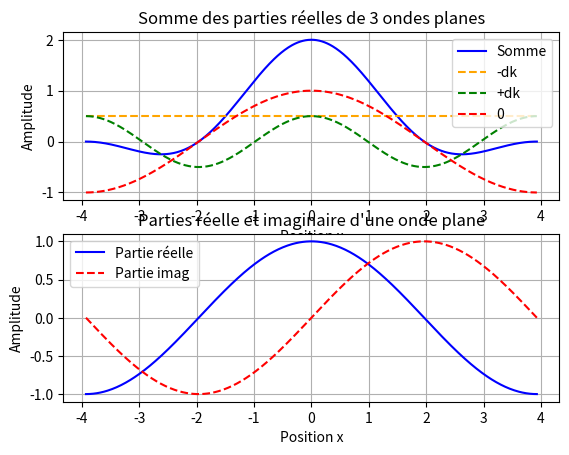

Reproduce this figure in Python.
from numpy import pi, exp, sqrt, real, imag, zeros, linspace
import matplotlib.pyplot as plt
PI = pi

# --- Question 2.a ---
# En Python, le nombre imaginaire 'i' s'écrit '1j'
def PlaneWave(amp, k, omega, x, t):
    return amp * exp(1j * (k * x - omega * t))

#def PlaneWaveButBetter(amp, k, omega, x, t): # je ne sais pas ce que j'avais tenté de faire ici ..
    return amp * exp(1j*1j * (k * x - omega * t))

# --- Question 2.b ---

# 1. On crée notre axe des abscisses x
dk = 0.8
x_values = linspace(-pi/dk, pi/dk, 500)

# 2. On calcule les fonctions d'onde à des instants t (ex: t=0)

psi =  PlaneWave(amp=1.0, k=0.8, omega=0.5, x=x_values, t=0.0)

psi2 = PlaneWave(amp=0.5, k=0.8-dk, omega=0.5, x=x_values, t=0.0)

psi3 =PlaneWave(amp=0.5, k=0.8+dk, omega=0.5, x=x_values, t=0.0)

#la somme de fonction pour un paquet d'onde
psi4 = (PlaneWave(amp=0.5, k=0.8-dk, omega=0.5, x=x_values, t=0.0)+
    PlaneWave(amp=1.0, k=0.8, omega=0.5, x=x_values, t=0.0)+
    PlaneWave(amp=0.5, k=0.8+dk, omega=0.5, x=x_values, t=0.0))
# 3. On extrait la partie réelle et la partie imaginaire
partie_reelle = real(psi)
partie_imaginaire = imag(psi)

# 4. On crée le graphique exactement comme demandé dans l'énoncé
fig, axs  = plt.subplots(2)

# On trace les deux courbes sur le même graphique 2D
axs[0].plot(x_values, real(psi4), label="Somme", color="blue")
axs[0].plot(x_values, real(psi2), label="-dk", color="orange",linestyle="--")
axs[0].plot(x_values, real(psi3), label="+dk", color="green",linestyle="--")
axs[0].plot(x_values, real(psi), label="0", color="red",linestyle="--")


axs[1].plot(x_values, real(psi), label="Partie réelle", color="blue")
axs[1].plot(x_values, imag(psi), label="Partie imag", color="red",linestyle="--")

#axs[0].plot(x_values, real(psi), label="partie Réelle", color="blue")
#axs[0].plot(x_values, imag(psi), label="partie Imaginaire", color="red",linestyle="--")
#axs[4].plot(x_values, real(psi), label="Partie Imaginaire", color="red", linestyle="--")

# Mise en forme
axs[0].set_title("Somme des parties réelles de 3 ondes planes")
axs[0].set_xlabel("Position x")
axs[0].set_ylabel("Amplitude")
axs[0].legend()
axs[0].grid(True)

axs[1].set_title("Parties réelle et imaginaire d'une onde plane")
axs[1].set_xlabel("Position x")
axs[1].set_ylabel("Amplitude")
axs[1].legend()
axs[1].grid(True)

# Affichage
plt.show()
